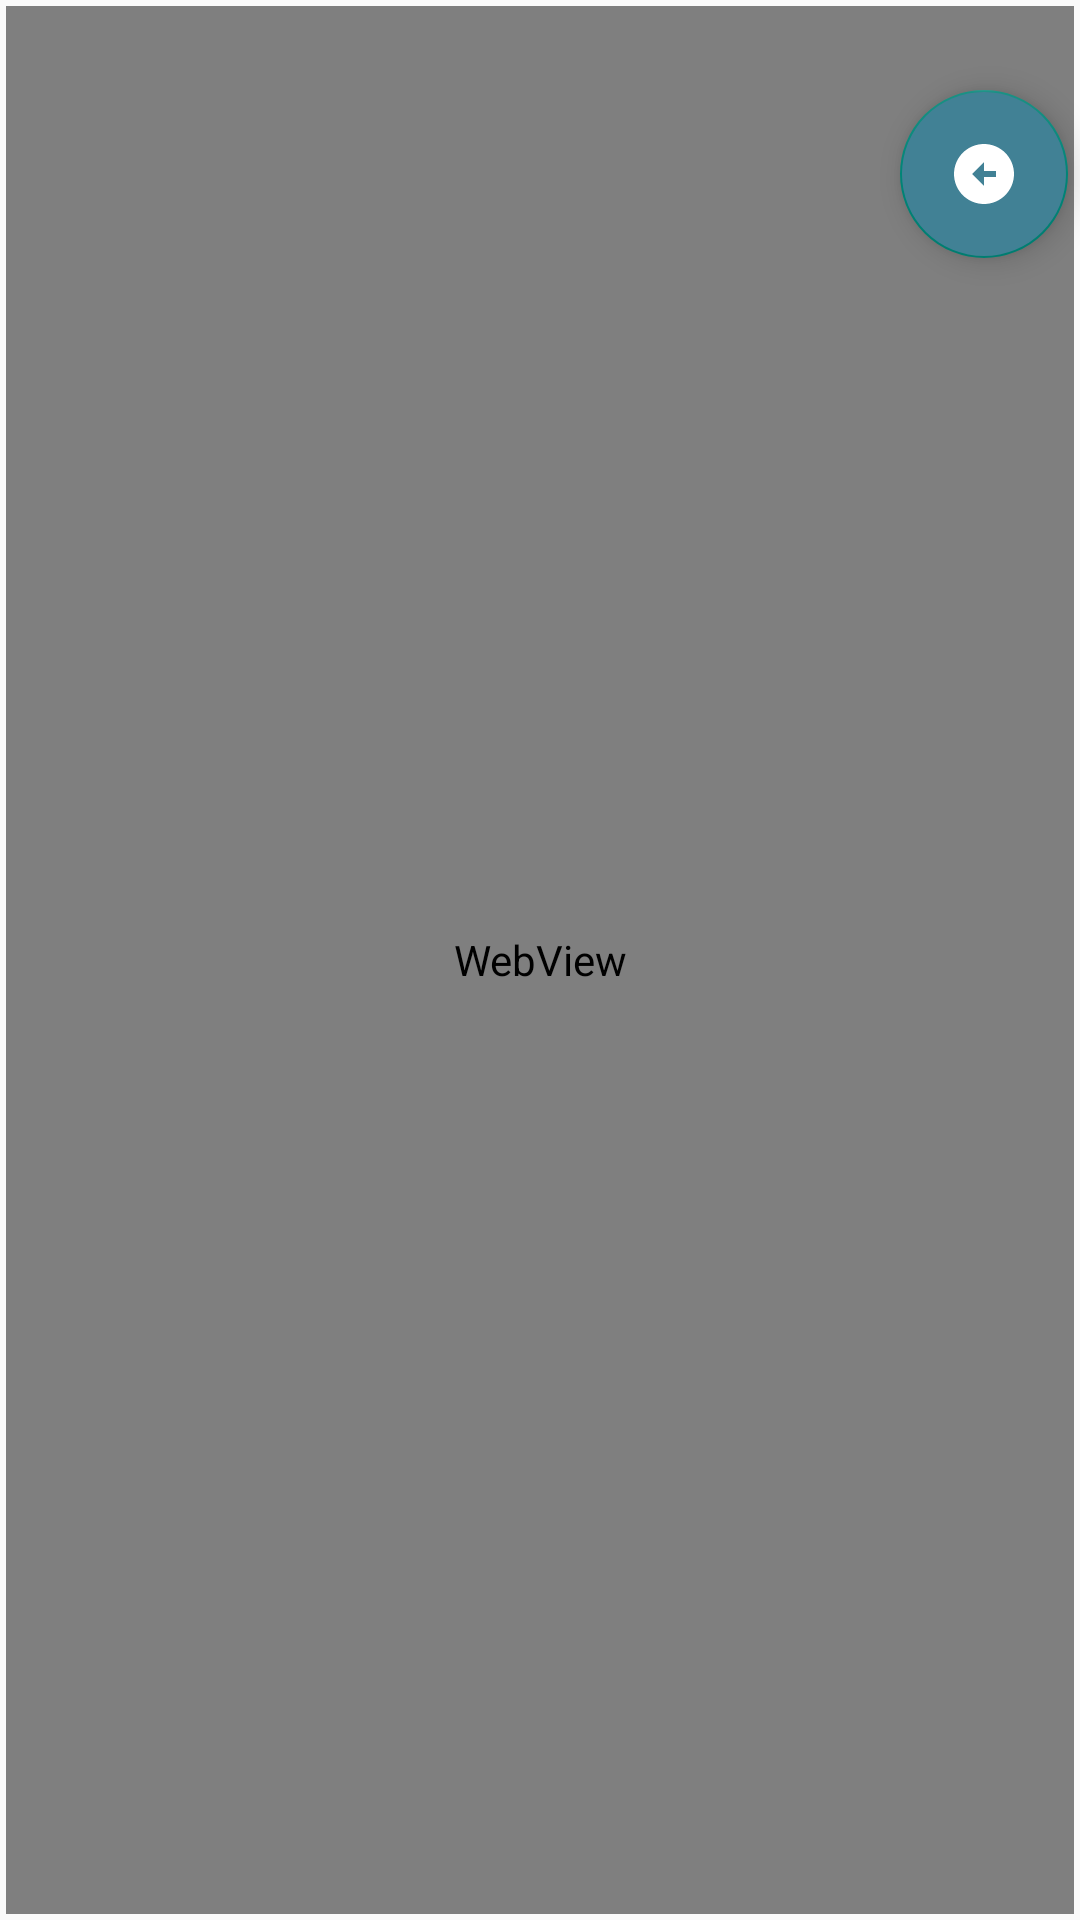

Produce the Android XML layout that renders to this screen, including the resource entries it uses.
<!-- AndroidManifest.xml: application theme Theme.Register -->
<!-- res/layout/fragment_memo.xml -->
<?xml version="1.0" encoding="utf-8"?>
<RelativeLayout xmlns:android="http://schemas.android.com/apk/res/android"
    android:layout_width="match_parent"
    android:layout_height="match_parent"
    android:orientation="vertical"
    >
    <WebView
        android:layout_width="match_parent"
        android:layout_height="match_parent"
        android:id="@+id/webview"
        android:layout_margin="2dp"
        />

    <com.google.android.material.floatingactionbutton.FloatingActionButton
        android:id="@+id/backfromadmin"
        android:layout_width="wrap_content"
        android:layout_height="wrap_content"
        android:layout_alignParentTop="true"
        android:layout_alignParentEnd="true"
        android:layout_marginStart="4dp"
        android:layout_marginTop="30dp"
        android:layout_marginEnd="4dp"
        android:backgroundTint="#418195"
        android:contentDescription="@string/back"
        android:elevation="3dp"
        android:src="@drawable/back_icon_memo" />

</RelativeLayout>
<!-- resources referenced by this layout -->
<resources>
  <!-- drawable back_icon_memo (drawable) -->
  <vector android:autoMirrored="true" android:height="48dp"
      android:tint="#FFFFFF" android:viewportHeight="24"
      android:viewportWidth="24" android:width="48dp" xmlns:android="http://schemas.android.com/apk/res/android">
      <path android:fillColor="@android:color/white" android:pathData="M2,12c0,5.52 4.48,10 10,10s10,-4.48 10,-10c0,-5.52 -4.48,-10 -10,-10C6.48,2 2,6.48 2,12zM12,11l4,0v2l-4,0l0,3l-4,-4l4,-4L12,11z"/>
  </vector>
  <string name="back">BACK</string>
  <style name="Theme.Register" parent="Base.Theme.Register" />
  <style name="Base.Theme.Register" parent="Theme.Design.Light">
          <item name="android:statusBarColor">#FE9B00</item>
      </style>
</resources>
